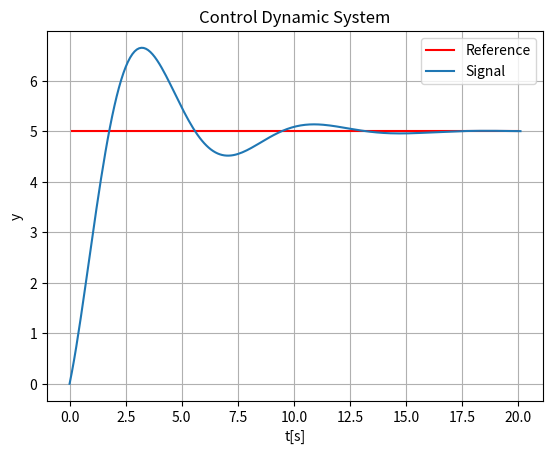
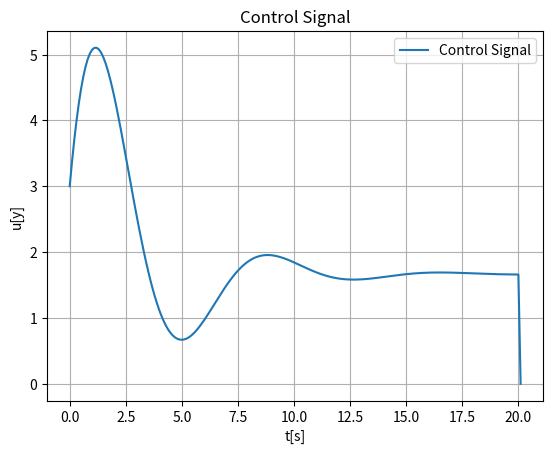

Reproduce these figures in Python, in order.
#sexto Script de control con python
#Resolviendo un sistema de PI de primer orden

import numpy as np
import matplotlib.pyplot as plt

#Datos del modelo
K = 3
T = 4
a =-(1/T)
b = K/T

#Parametros de la simualcion
Ts = 0.1 #Sampling time
Tstop = 20 #End of the simulation
N = int(Tstop/Ts) #Simulation legth
y = np.zeros(N+2) #Initializacion of the vector Thau
y[0] = 0 #Initial Value value

#PI controller settings
Kp = 0.5 
Ti = 5

r = 5
e = np.zeros(N+2)
u = np.zeros(N+2)

#Simulation
for k in range(N+1):
    e[k] = r-y[k]
    u[k] = u[k-1]+Kp*(e[k]-e[k-1]) + (Kp/Ti)*e[k]
    y[k+1] = (1+Ts*a)*y[k] + Ts*b*u[k]

t = np.arange(0, Tstop+2*Ts, Ts)

#Grafica de los valores resultantes
plt.figure(1)
plt.plot([Ts,Tstop],[r,r], color='red', label = 'Reference')
plt.plot(t,y, label='Signal')
plt.grid()
plt.legend()
plt.title('Control Dynamic System')
plt.xlabel('t[s]')
plt.ylabel('y')


plt.figure(2)
plt.plot(t,u, label = 'Control Signal')
plt.legend()
plt.grid()
plt.title('Control Signal')
plt.xlabel('t[s]')
plt.ylabel('u[y]')
plt.show()